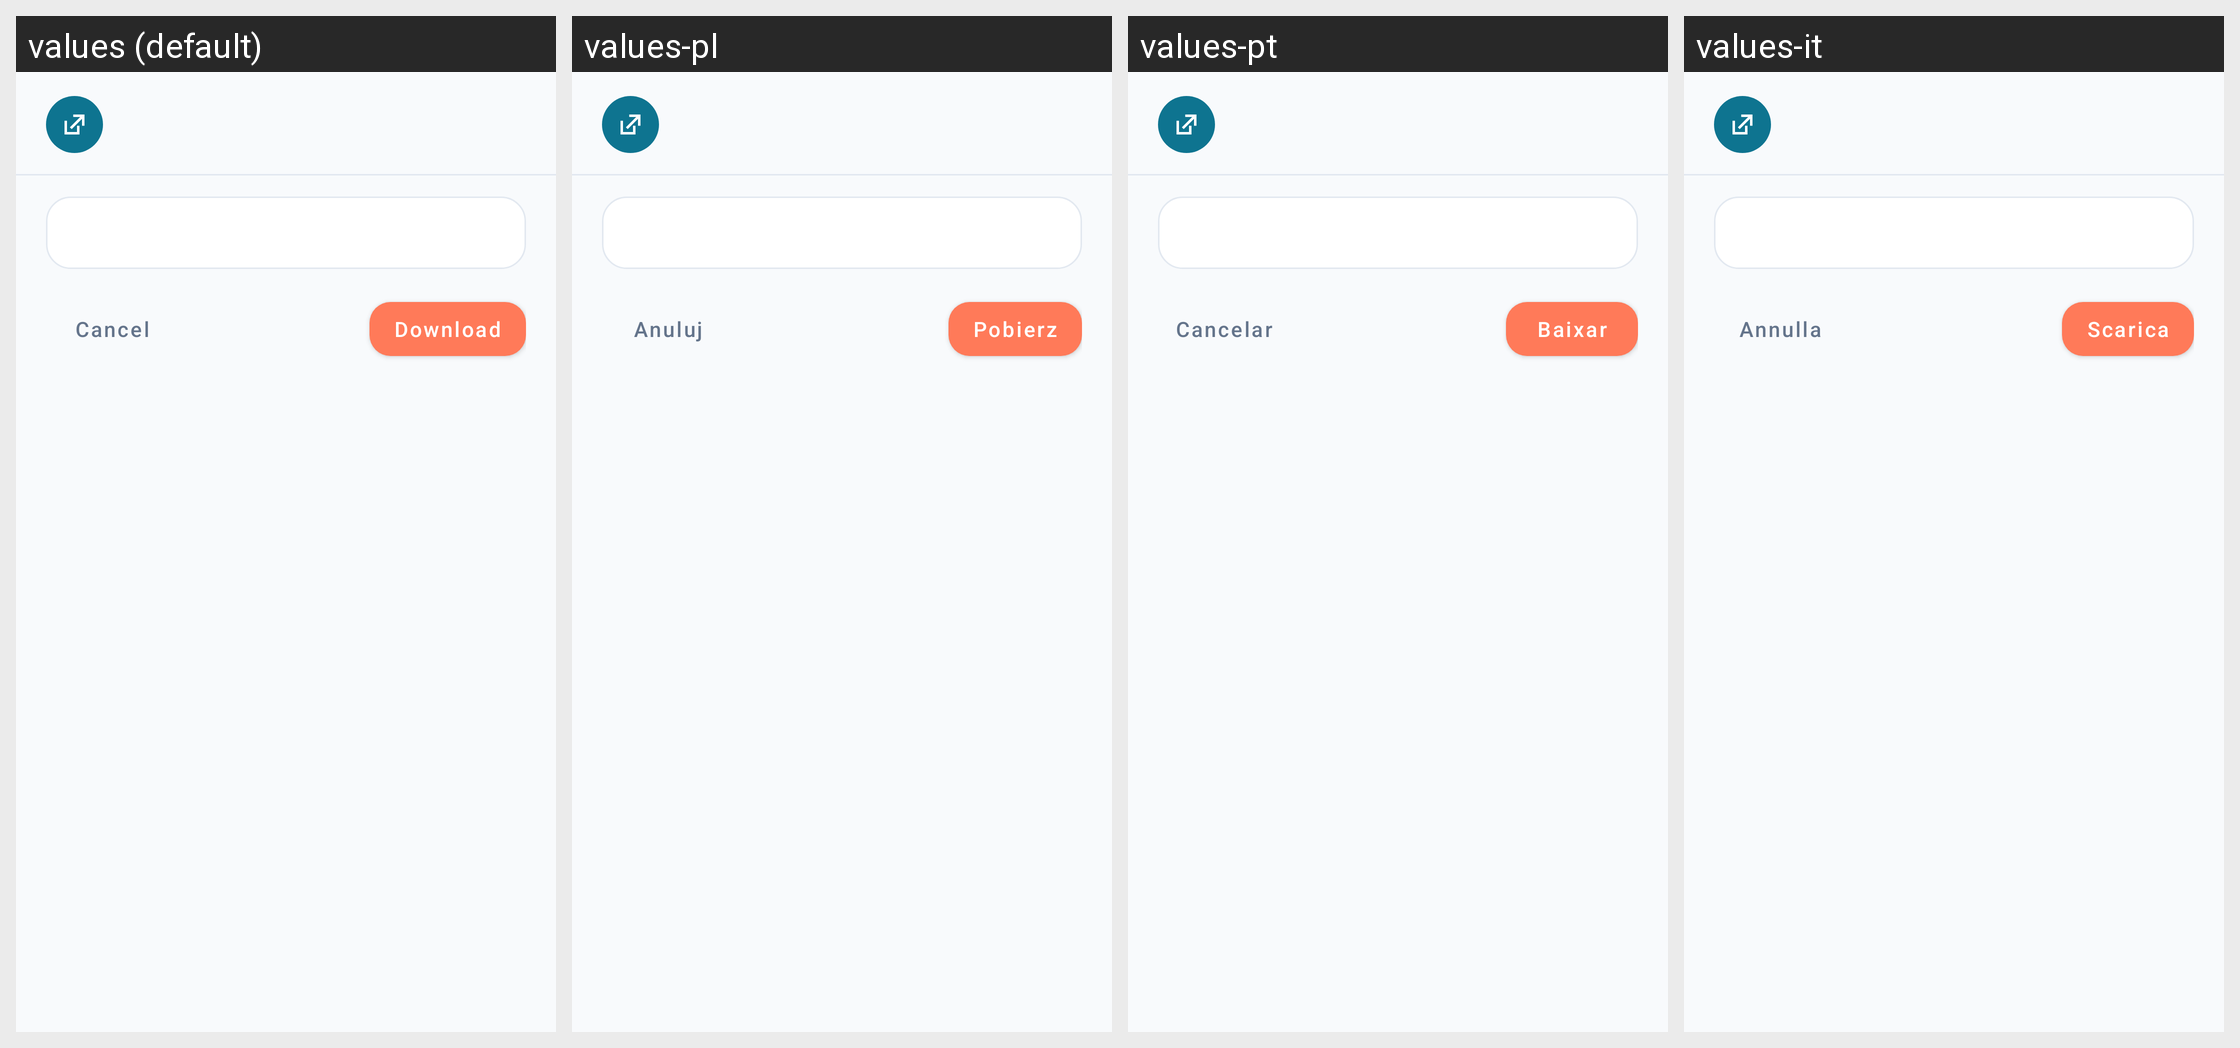

This grid shows one Android layout under several languages. Give, for every string resource on the screen, its name, the default text and each shown locale's text.
Android screen res/layout/dialog_link_input.xml rendered under 4 locales, left to right: values (default), values-pl, values-pt, values-it. Device: Nexus 5 (rendered at 1080×1920; each locale shown at half size, 540×960, under a caption strip naming it); theme Theme.SmartReader.
Other locales in the repository, not shown: values-cs, values-de, values-es, values-fr, values-ru.
Strings drawn on this screen, with the default value and each locale's value (text and hints the layout hard-codes, and strings that could not be matched under every locale, appear in the picture but are not listed):

btn_cancel
  values: Cancel
  values-pl: Anuluj
  values-pt: Cancelar
  values-it: Annulla

btn_download
  values: Download
  values-pl: Pobierz
  values-pt: Baixar
  values-it: Scarica
